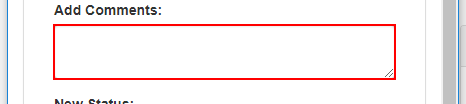
Workflow: Update WI

Step 1 [then]: type "Account value matches!" into the text box in window 'ACME System 1 - Work Items' (chrome.exe)

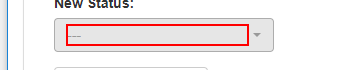
Step 2: click on the element in window 'ACME System 1 - Work Items' (chrome.exe)

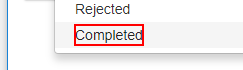
Step 3: click on the element 'Completed' in window 'ACME System 1 - Work Items' (chrome.exe)

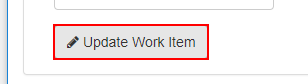
Step 4: click on the button in window 'ACME System 1 - Work Items' (chrome.exe)
